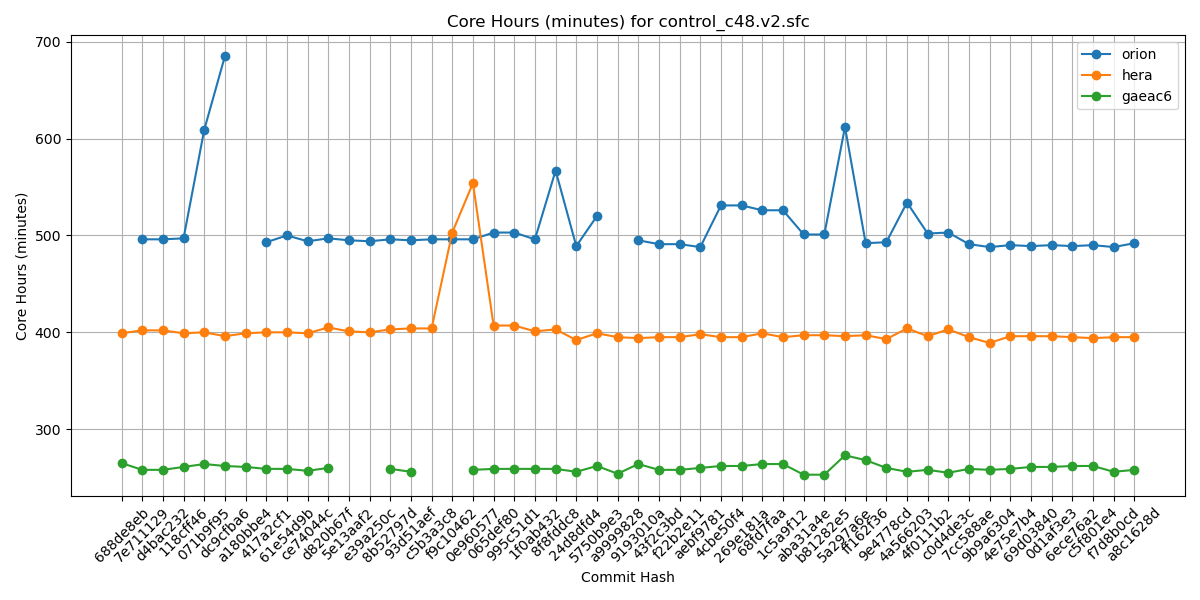

The file beside this chart, header and first rows:
Hash, orion, hera, gaeac6
688de8eb, , 399, 265
7e711129, 496, 402, 258
d4bac232, 496, 402, 258
118cff46, 497, 399, 261
071b9f95, 609, 400, 264
dc9cfba6, 685, 396, 262
a180bbe4, , 399, 261
417a2cf1, 493, 400, 259
61e54d9b, 500, 400, 259
ce74044c, 494, 399, 257
d820b67f, 497, 405, 260
5e13aaf2, 495, 401, 
e39a250c, 494, 400, 
8b52797d, 496, 403, 259
93d51aef, 495, 404, 256
c5b3a3c8, 496, 404, 
f9c10462, 496, 503, 
0e960577, 496, 554, 258
065def80, 503, 407, 259
995c51d1, 503, 407, 259
1f0ab432, 496, 401, 259
8f8fddc8, 567, 403, 259
24d8dfd4, 489, 392, 256
5750b9e3, 520, 399, 262
a9999828, , 395, 254
9193010a, 495, 394, 264
43f2c3bd, 491, 395, 258
f22b2e11, 491, 395, 258
aebf9781, 488, 398, 260
4cbe50f4, 531, 395, 262
269e181a, 531, 395, 262
68fd7faa, 526, 399, 264
1c5a9f12, 526, 395, 264
aba31a4e, 501, 397, 253
b81282e5, 501, 397, 253
5a297a6e, 612, 396, 273
ff162f36, 492, 397, 268
9e4778cd, 493, 393, 260
4a566203, 534, 404, 256
4f0111b2, 502, 396, 258
c0d4de3c, 503, 403, 255
7cc588ae, 491, 395, 259
9b9a6304, 488, 389, 258
4e75e7b4, 490, 396, 259
69d03840, 489, 396, 261
0d1af3e3, 490, 396, 261
6ece76a2, 489, 395, 262
c5f801e4, 490, 394, 262
f7d8b0cd, 488, 395, 256
a8c1628d, 492, 395, 258
